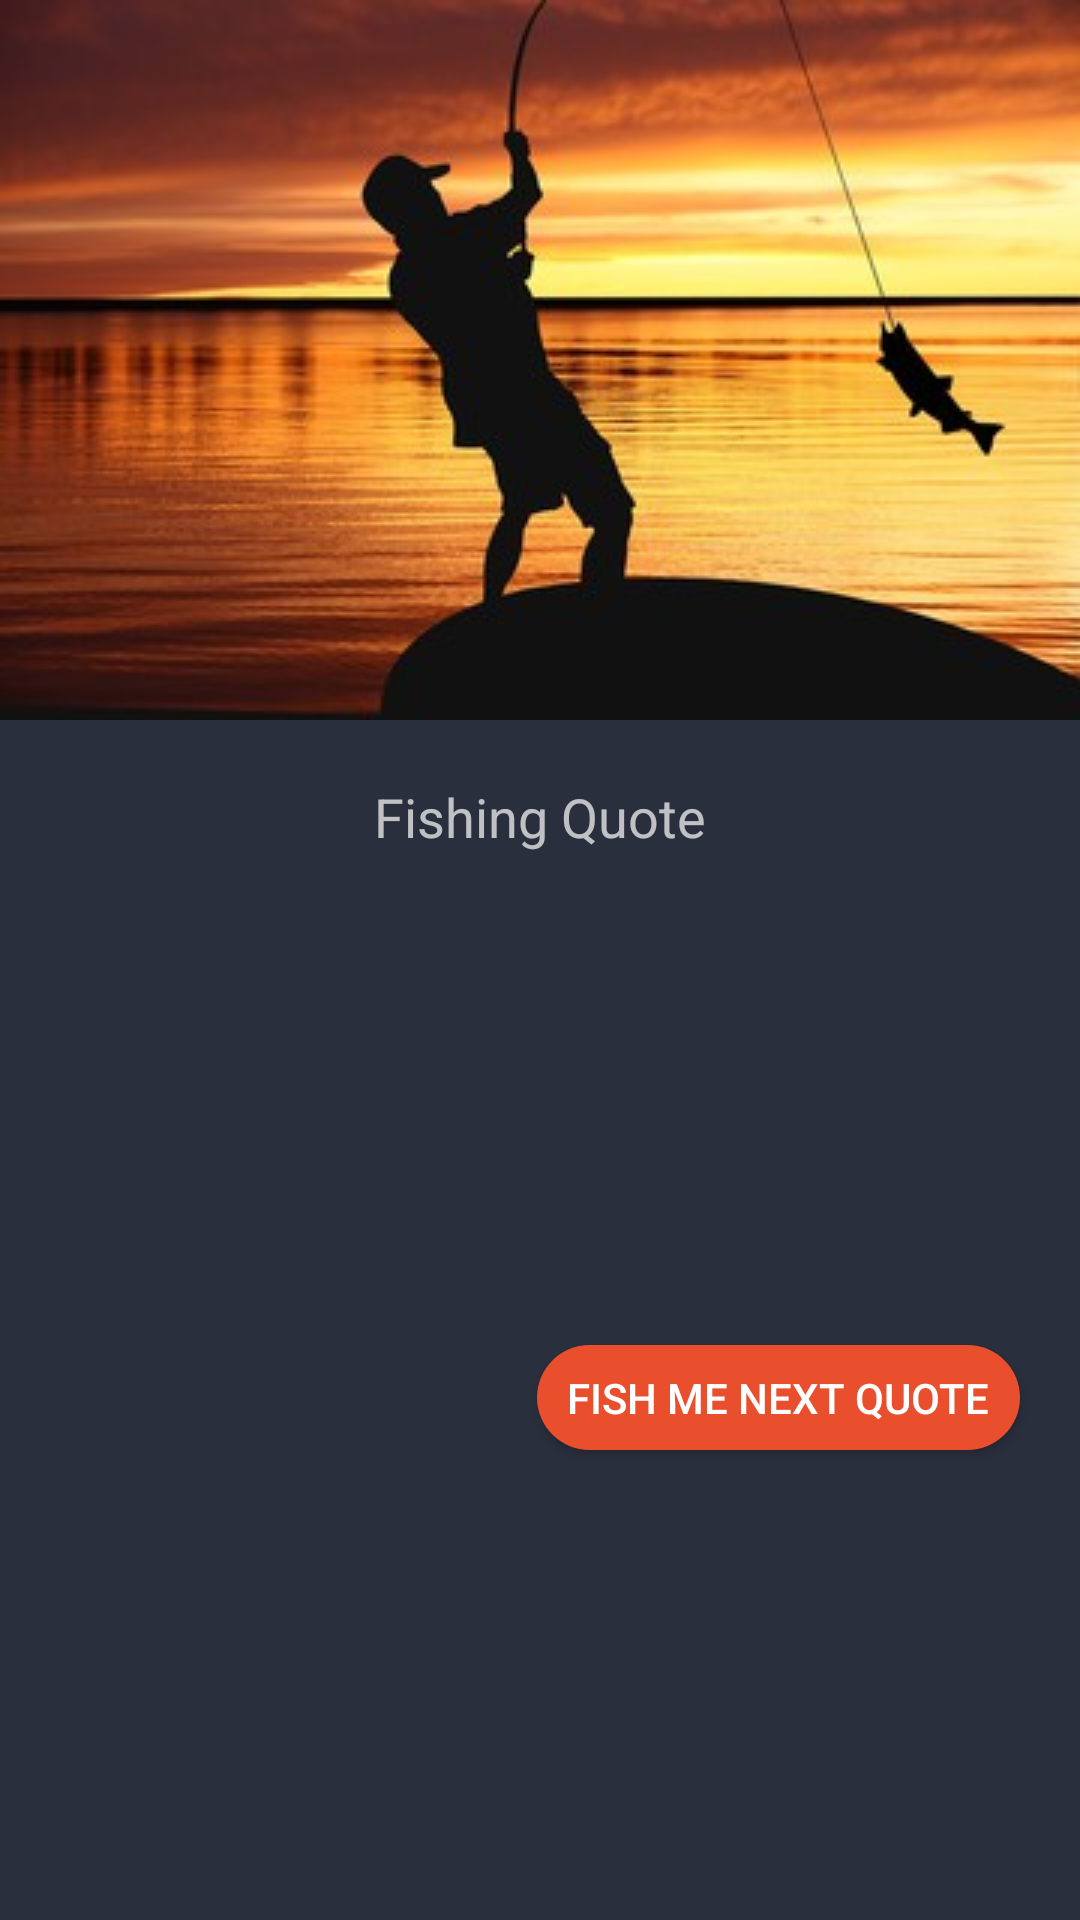

Android layout source for this screen:
<!-- AndroidManifest.xml: application theme AppTheme -->
<!-- res/layout/fragment_home_activity.xml -->
<?xml version="1.0" encoding="utf-8"?>
<ScrollView
    xmlns:android="http://schemas.android.com/apk/res/android"
    android:id="@+id/sv_home_fragment_activity"
    android:layout_width="match_parent"
    android:layout_height="match_parent"
    android:scrollbarFadeDuration="450"
    android:scrollbarSize="5dip"
    android:scrollbarThumbVertical="@color/colorAccent">

    <RelativeLayout xmlns:android="http://schemas.android.com/apk/res/android"
        xmlns:tools="http://schemas.android.com/tools"
        android:layout_width="match_parent"
        android:layout_height="wrap_content"
        tools:context="com.mateev.fishon.views.home.HomeActivity">

        <ImageView
            android:id="@+id/iv_home_activity_base_image"
            android:layout_width="match_parent"
            android:layout_height="wrap_content"
            android:contentDescription="@string/fish_me_next_quote"
            android:paddingBottom="20dp"
            android:scaleType="fitXY"
            android:src="@drawable/homeactivitybasepicture" />

        <TextView
            android:id="@+id/tv_quote_text_view"
            android:layout_width="wrap_content"
            android:layout_height="wrap_content"
            android:layout_below="@+id/iv_home_activity_base_image"
            android:layout_centerHorizontal="true"
            android:layout_marginBottom="5dp"
            android:gravity="center"
            android:text="@string/fishing_quote"
            android:textSize="@dimen/SmallText" />


        <TextView
            android:id="@+id/tv_quote_text"
            android:layout_width="match_parent"
            android:layout_height="wrap_content"
            android:layout_below="@+id/tv_quote_text_view"
            android:layout_marginBottom="100dp"
            android:paddingBottom="@dimen/SmallPadding"
            android:paddingEnd="@dimen/SmallPadding"
            android:paddingStart="@dimen/SmallPadding"
            android:paddingTop="@dimen/SmallPadding"
            android:scrollbars="vertical" />


        <Button
            android:id="@+id/btn_fish_for_quote"
            android:layout_width="wrap_content"
            android:layout_height="35dp"
            android:layout_alignParentEnd="true"
            android:layout_below="@id/tv_quote_text"
            android:layout_marginBottom="20dp"
            android:layout_marginEnd="20dp"
            android:layout_marginTop="20dp"
            android:background="@drawable/round_button"
            android:text="@string/fish_me_next_quote" />
    </RelativeLayout>

</ScrollView>
<!-- resources referenced by this layout -->
<resources>
  <color name="colorAccent">#EA4F2D</color>
  <dimen name="SmallPadding">10dp</dimen>
  <dimen name="SmallText">18sp</dimen>
  <!-- drawable homeactivitybasepicture: jpg bitmap (drawable, 21728 bytes) -->
  <!-- drawable round_button (drawable) -->
  <?xml version="1.0" encoding="utf-8"?>
  <shape xmlns:android="http://schemas.android.com/apk/res/android"
      android:shape="rectangle">
      <corners android:radius="20dp" />
      <solid android:color="@color/colorAccent" />
      <padding
          android:bottom="5dp"
          android:left="10dp"
          android:right="10dp"
          android:top="5dp" />
  </shape>
  <string name="fish_me_next_quote">Fish me next quote</string>
  <string name="fishing_quote">Fishing Quote</string>
  <style name="AppTheme" parent="Theme.AppCompat.NoActionBar">
          <item name="colorPrimary">@color/colorPrimary</item>
          <item name="colorPrimaryDark">@color/colorPrimaryDark</item>
          <item name="colorAccent">@color/colorAccent</item>
          <item name="android:windowBackground">@color/colorBackground</item>
          <item name="android:colorBackground">@color/colorBackground</item>
  
  
          <item name="material_drawer_background">@color/colorPrimary</item>
          <item name="material_drawer_primary_text">@color/colorAccent</item>
          <item name="material_drawer_primary_icon">@color/colorAccent</item>
          <item name="material_drawer_secondary_text">@color/material_drawer_header_selection_text
          </item>
          <item name="material_drawer_hint_text">@color/material_drawer_header_selection_text</item>
          <item name="material_drawer_divider">@color/colorAccent</item>
          <item name="material_drawer_selected">@color/colorAccent</item>
          <item name="material_drawer_selected_text">@color/material_drawer_selected_text</item>
          <item name="material_drawer_header_selection_text">@color/colorAccent</item>
      </style>
  <color name="colorPrimary">#1D212B</color>
  <color name="colorPrimaryDark">#111319</color>
  <color name="colorBackground">#2A2F3D</color>
</resources>
